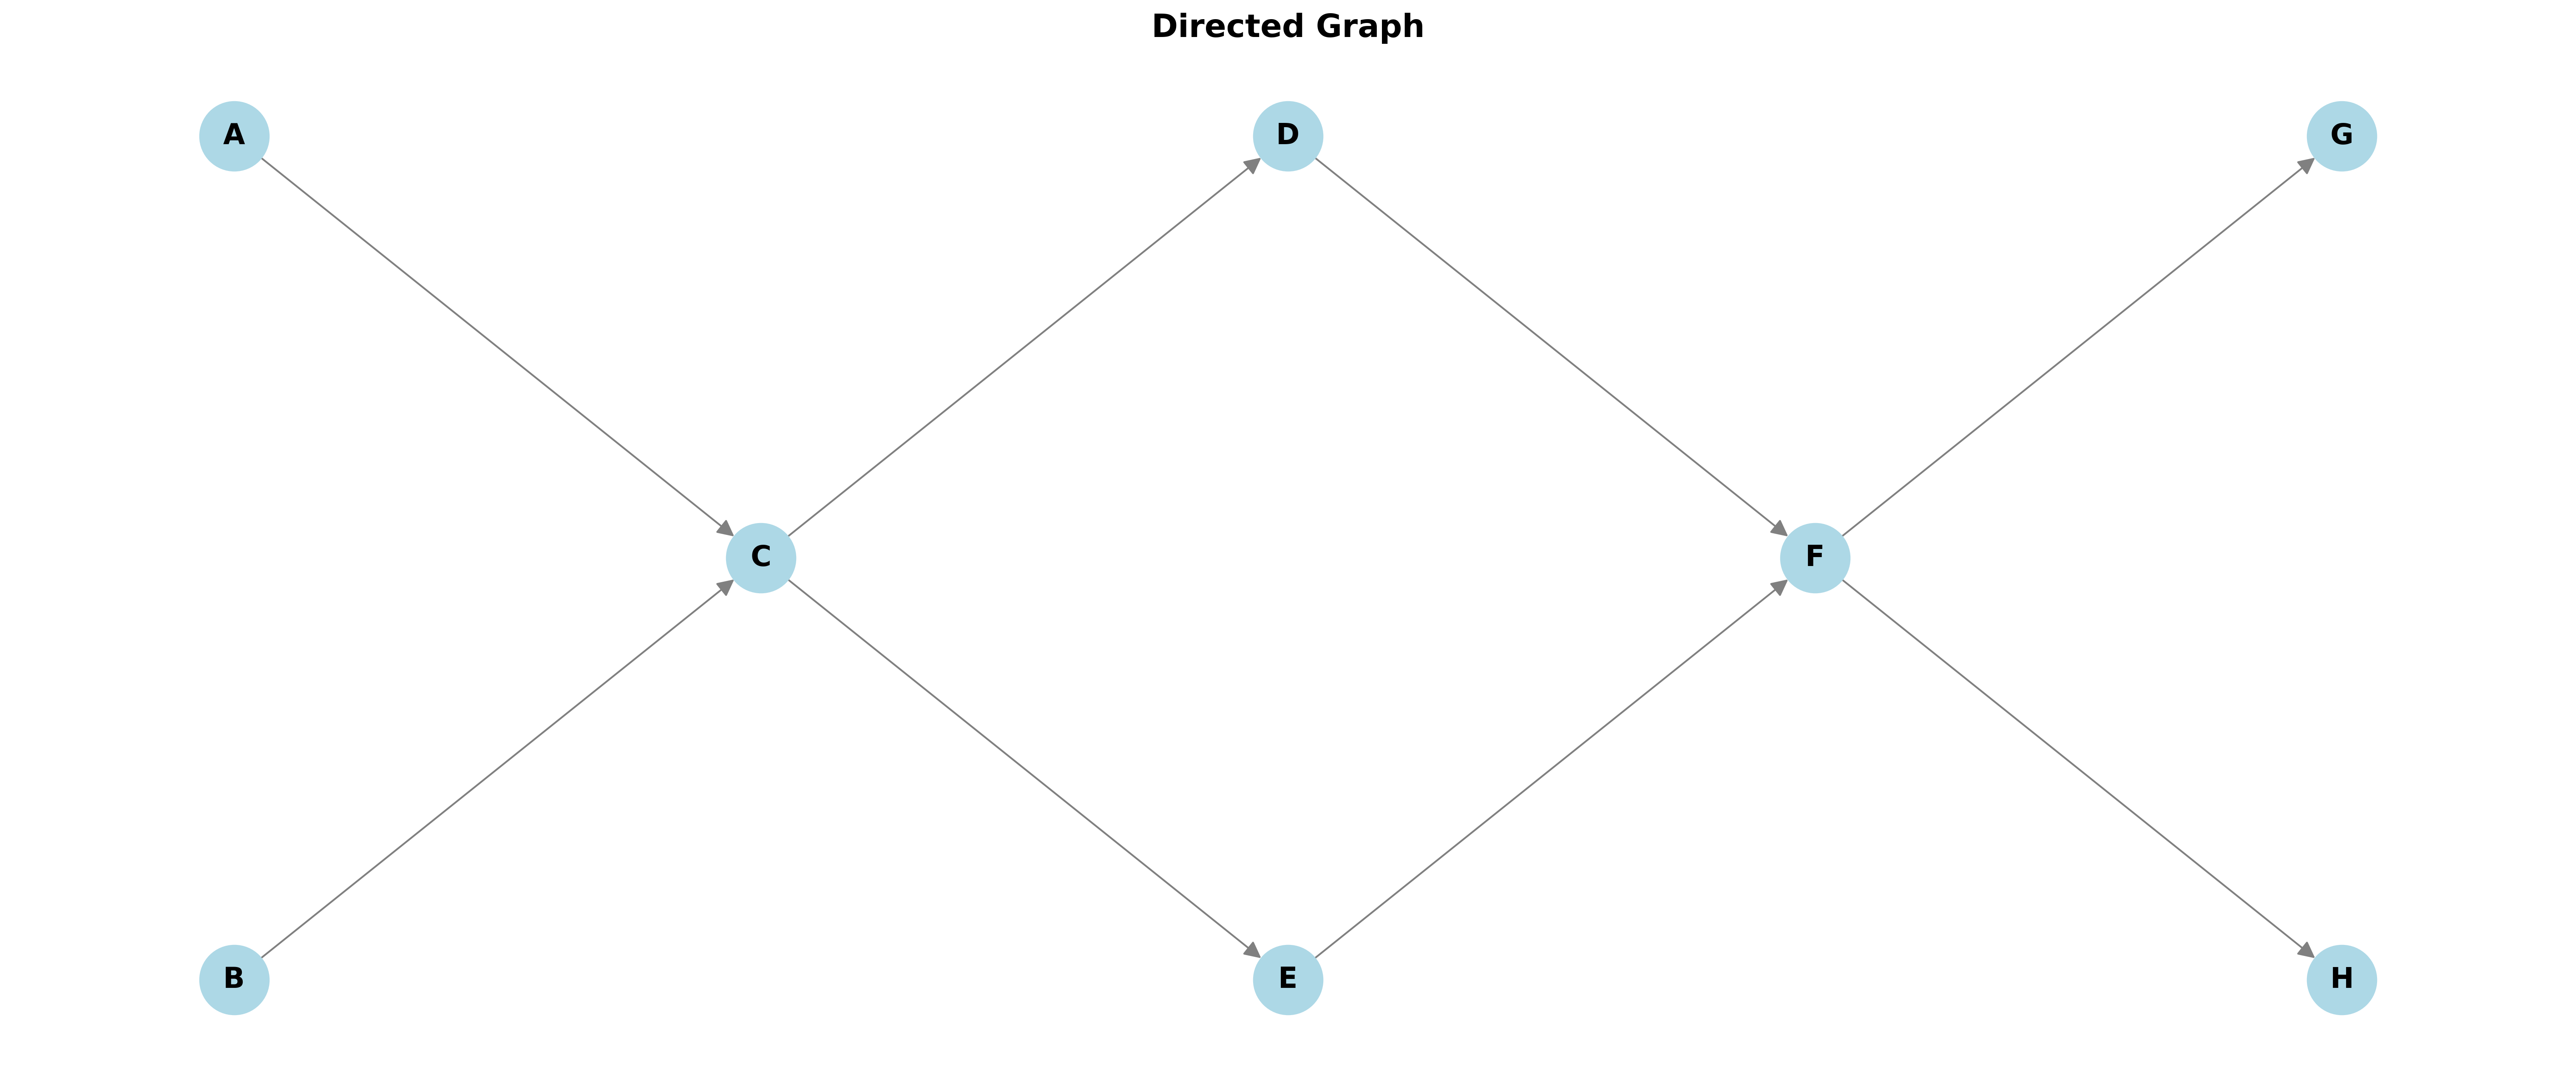

This chart was generated by the following Python code:
import networkx as nx
import matplotlib.pyplot as plt

# Create a directed graph
G = nx.DiGraph()

G.add_nodes_from(['A', 'B', 'C', 'D', 'E', 'F', 'G', 'H'])

# Add edges (directed connections)
G.add_edges_from([('A', 'C'), ('B', 'C'), ('C', 'D'), ('C', 'E'), ('D', 'F'), ('E', 'F'), ('F', 'G'), ('F', 'H')])

plt.figure(figsize=(20, 8))

pos = {
    'A': (0, 1),
    'B': (0, -1),
    'C': (2, 0),
    'D': (4, 1),
    'E': (4, -1),
    'F': (6, 0),
    'G': (8, 1),
    'H': (8, -1)
}

nx.draw(G, pos=pos, with_labels=True, node_color='lightblue', 
        node_size=1500, font_size=16, font_weight='bold', 
        arrows=True, arrowsize=20, edge_color='gray')
plt.title("Directed Graph", fontsize=18, fontweight='bold')
plt.axis('off')
plt.tight_layout()

plt.savefig('graph1.png', dpi=300, bbox_inches='tight')
print("Graph saved as 'directed_graph.png' in the project root")
plt.close()
